Run: headless pygame with SDL's dummy video driver; simulated clock (each Clock.tick advances the game by its frame time, no real sleeping); random seed 0; keys injected as events and as key.get_pressed() state; no mouse input.
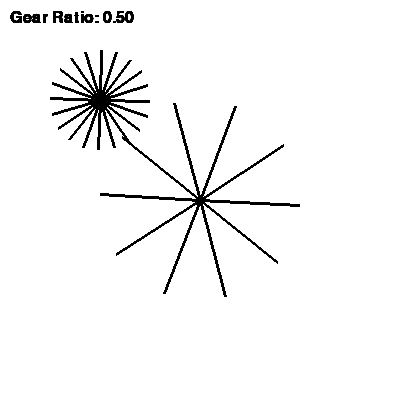
Frame 1 of 4 · flips 1–60 · no input
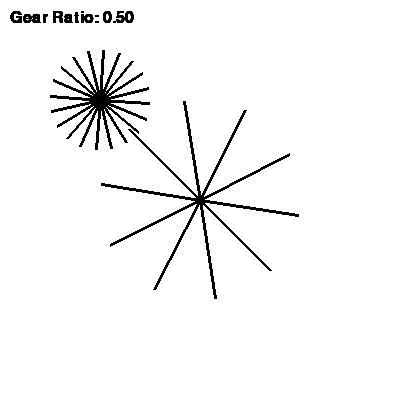
Frame 2 of 4 · flips 61–180 · tapped SPACE, RETURN · held RIGHT (→), D
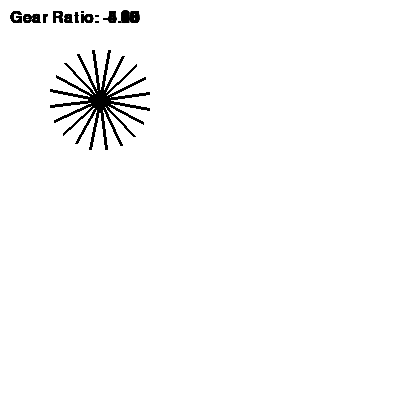
Frame 3 of 4 · flips 181–300 · held DOWN (↓), S
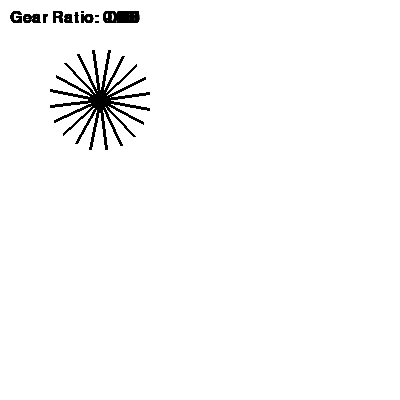
Frame 4 of 4 · flips 301–420 · held LEFT (←), A, UP (↑), W

The pygame program that drew these frames:

import pygame
import math
import sys

# Initialize Pygame
pygame.init()
00

# Set the window size
window_size = (400, 400)

# Create the window
screen = pygame.display.set_mode(window_size)

# Set the title of the window
pygame.display.set_caption("Spur Gears")

# Set the default font and font size
font = pygame.font.Font(None, 24)

# Set the center of the window
center1 = (window_size[0] / 2, window_size[1] / 2)
center2 = (window_size[0]/ 4 , window_size[1]/ 4 )

# Set the radius of the gears
radius1 = 100
radius2 = 50

# Set the default number of teeth on the gears
num_teeth1 = 10
num_teeth2 = 20

# Set the rotation speed of the gears (in degrees per frame)
rotation_speed = 1

# Set the default gear ratio
gear_ratio = num_teeth1 / num_teeth2

# Set the default angle of rotation for the gears
angle1 = 0
angle2 = 0

# Set the default color of the gears
color = (0, 0, 0)

# Set the default running state of the game
running = True

# Main game loop
while running:
    # Check for quit events
    for event in pygame.event.get():
        if event.type == pygame.QUIT:
            running = False
            sys.exit()

    # Update the angle of rotation for the gears
    angle1 += rotation_speed
    angle2 += rotation_speed * gear_ratio

    # Clear the screen
    screen.fill((255, 255, 255))

    # Draw the first gear
    for i in range(num_teeth1):
        tooth_angle = 2 * math.pi * i / num_teeth1 + math.radians(angle1)
        x = center1[0] + radius1 * math.cos(tooth_angle)
        y = center1[1] + radius1 * math.sin(tooth_angle)
        point_list = [(center1[0], center1[1]), (x, y)]
        pygame.draw.lines(screen, color, True, point_list, 3)

    # Draw the second gear
    for i in range(num_teeth2):
        tooth_angle = 2 * math.pi * i / num_teeth2 + math.radians(angle2)
        x = center2[0] + radius2 * math.cos(tooth_angle)
        y = center2[1] + radius2 * math.sin(tooth_angle)
        point_list = [(center2[0], center2[1]), (x, y)]
        pygame.draw.lines(screen, color, True, point_list, 3)

        # Check for keypresses
        keys = pygame.key.get_pressed()
        if keys[pygame.K_UP]:
            num_teeth1 += 1
            gear_ratio = num_teeth1 / num_teeth2
        if keys[pygame.K_DOWN]:
            num_teeth1 -= 1
            gear_ratio = num_teeth1 / num_teeth2


        # Display the gear ratio
        text = font.render("Gear Ratio: {:.2f}".format(gear_ratio), True, (0, 0, 0))
        screen.blit(text, (10, 10))

        # Update the display
        pygame.display.flip()

    # Quit Pygame

    
